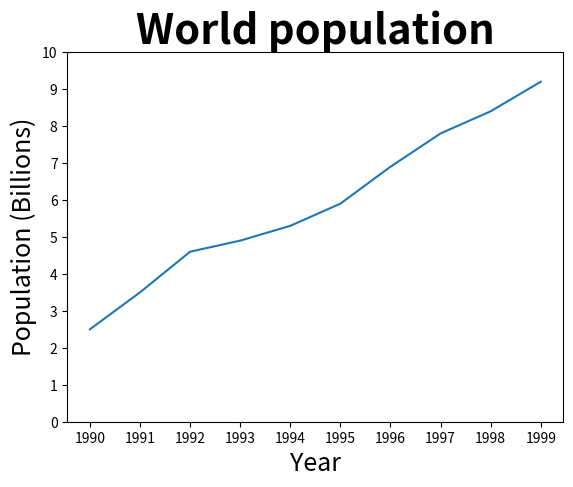

The matplotlib source for this figure:
import matplotlib.pyplot as plt

year = list(range(1990, 2000))
pop = [2.5, 3.5, 4.6, 4.9, 5.3, 5.9, 6.9, 7.8, 8.4, 9.2]

values = [0.01, 0.5, 3.7, 5.0, 4.2, 2.7, 4.3, 8.3]

plt.plot(year, pop)                     # Curve
# plt.scatter(year, pop)                # Points
# plt.hist(values, bins=3)              # Histogram

plt.xlabel('Year', fontsize=18)                      # X axis label
plt.ylabel('Population (Billions)', fontsize=18)     # Y axis label
plt.title('World population', fontsize=30, fontweight='bold')           # Graph title
plt.yticks(range(0, 11))                # Points in Y axis
plt.xticks(year)                        # Points in X axis

plt.show()
